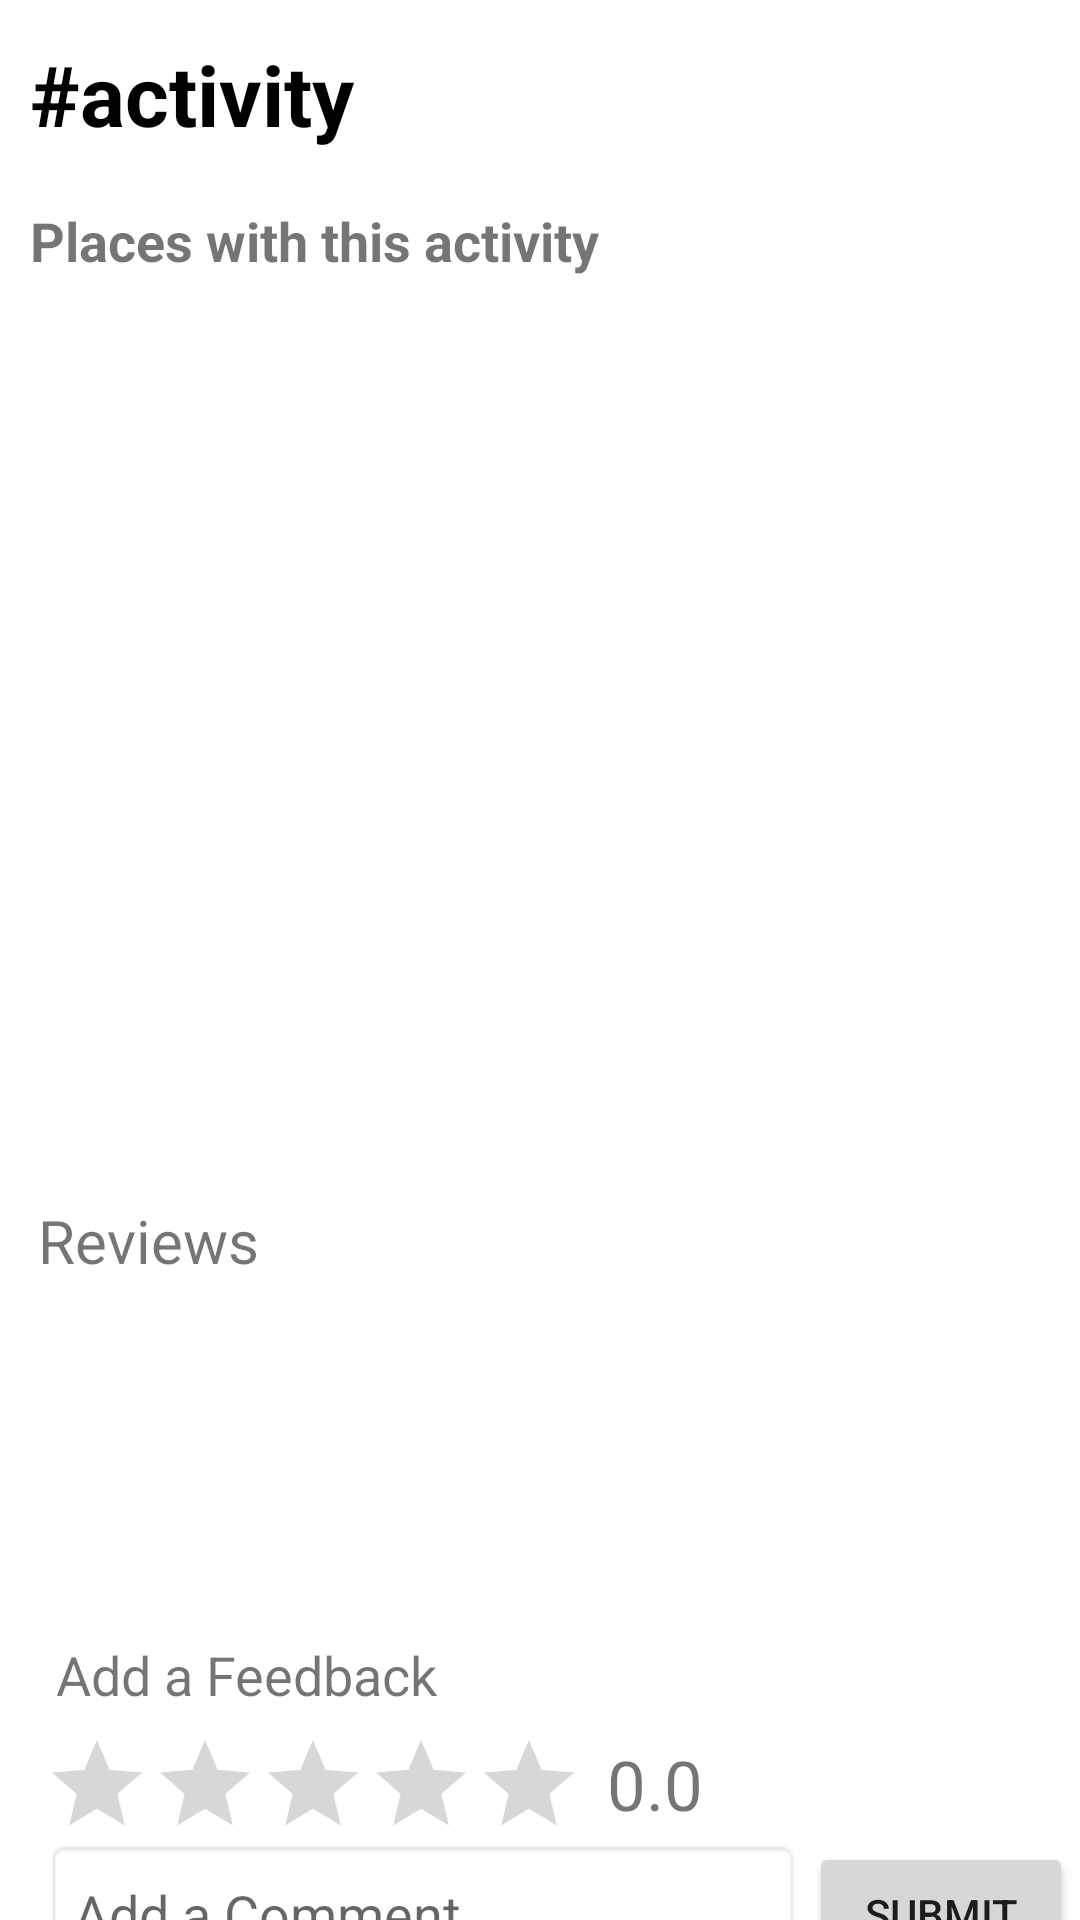

Reconstruct the res/layout file that produces this screen, plus the resources it refers to.
<!-- AndroidManifest.xml: application theme Theme.Traverse -->
<!-- res/layout/activity_deatails.xml -->
<?xml version="1.0" encoding="utf-8"?>
<androidx.core.widget.NestedScrollView
    xmlns:android="http://schemas.android.com/apk/res/android"
    xmlns:app="http://schemas.android.com/apk/res-auto"
    xmlns:tools="http://schemas.android.com/tools"
    android:layout_width="match_parent"
    android:layout_height="wrap_content"
    android:fillViewport="true">

    <androidx.constraintlayout.widget.ConstraintLayout
        android:layout_width="match_parent"
        android:layout_height="wrap_content"
        tools:context=".ActivityDetailsActivity">

        <TextView
            android:id="@+id/activity"
            android:layout_width="wrap_content"
            android:layout_height="wrap_content"
            android:layout_marginStart="10dp"
            android:text="#activity"
            android:textColor="@color/black"
            android:textSize="28sp"
            android:textStyle="bold"
            app:layout_constraintBottom_toBottomOf="parent"
            app:layout_constraintStart_toStartOf="parent"
            app:layout_constraintTop_toTopOf="parent"
            app:layout_constraintVertical_bias="0.02" />

        <TextView
            android:id="@+id/visitPlaces"
            android:layout_width="wrap_content"
            android:layout_height="wrap_content"
            android:text="Places with this activity"
            android:textSize="18sp"
            android:textStyle="bold"
            app:layout_constraintBottom_toBottomOf="parent"
            app:layout_constraintEnd_toEndOf="parent"
            app:layout_constraintHorizontal_bias="0.00"
            app:layout_constraintStart_toStartOf="@+id/activity"
            app:layout_constraintTop_toBottomOf="@+id/activity"
            app:layout_constraintVertical_bias="0.03" />

        <androidx.recyclerview.widget.RecyclerView
            android:id="@+id/locationList"
            android:layout_width="0dp"
            android:layout_height="0dp"
            app:layout_constraintBottom_toBottomOf="parent"
            app:layout_constraintEnd_toEndOf="parent"
            app:layout_constraintHeight_percent="0.1"
            app:layout_constraintHorizontal_bias="0.0"
            app:layout_constraintStart_toStartOf="@+id/visitPlaces"
            app:layout_constraintTop_toBottomOf="@+id/visitPlaces"
            app:layout_constraintVertical_bias="0.0"
            app:layout_constraintWidth_percent="0.9" />

        <androidx.recyclerview.widget.RecyclerView
            android:id="@+id/imageList"
            android:layout_width="0dp"
            android:layout_height="0dp"
            app:layout_constraintBottom_toBottomOf="parent"
            app:layout_constraintEnd_toEndOf="parent"
            app:layout_constraintHeight_percent="0.32"
            app:layout_constraintHorizontal_bias="0.1"
            app:layout_constraintStart_toStartOf="@+id/locationList"
            app:layout_constraintTop_toBottomOf="@+id/locationList"
            app:layout_constraintVertical_bias="0.05"
            app:layout_constraintWidth_percent="0.9" />


        <TextView
            android:id="@+id/reviews"
            android:layout_width="wrap_content"
            android:layout_height="wrap_content"
            android:text="Reviews"
            android:textSize="20sp"
            app:layout_constraintBottom_toBottomOf="parent"
            app:layout_constraintEnd_toEndOf="parent"
            app:layout_constraintHorizontal_bias="0.00"
            app:layout_constraintStart_toStartOf="@+id/imageList"
            app:layout_constraintTop_toBottomOf="@+id/imageList"
            app:layout_constraintVertical_bias="0.04" />

        <androidx.recyclerview.widget.RecyclerView
            android:id="@+id/commentList"
            android:layout_width="0dp"
            android:layout_height="0dp"
            app:layout_constraintTop_toBottomOf="@+id/reviews"
            app:layout_constraintBottom_toBottomOf="parent"
            app:layout_constraintStart_toStartOf="@+id/reviews"
            app:layout_constraintEnd_toEndOf="parent"
            app:layout_constraintVertical_bias="0.05"
            app:layout_constraintHorizontal_bias="0.0"
            app:layout_constraintHeight_percent="0.15"
            app:layout_constraintWidth_percent="0.9"/>

        <TextView
            android:id="@+id/feedbackTxt"
            android:layout_width="wrap_content"
            android:layout_height="wrap_content"
            android:text="Add a Feedback"
            android:textSize="18sp"
            app:layout_constraintBottom_toBottomOf="@+id/rating"
            app:layout_constraintEnd_toEndOf="parent"
            app:layout_constraintHorizontal_bias="0.08"
            app:layout_constraintStart_toStartOf="parent"
            app:layout_constraintTop_toBottomOf="@+id/commentList"
            app:layout_constraintVertical_bias="0.2" />

        <RatingBar
            android:id="@+id/rating"
            style="?android:ratingBarStyleIndicator"
            android:layout_width="wrap_content"
            android:layout_height="wrap_content"
            android:stepSize="0.5"
            android:isIndicator="false"
            app:layout_constraintBottom_toBottomOf="parent"
            app:layout_constraintEnd_toEndOf="parent"
            app:layout_constraintHorizontal_bias="0.08"
            app:layout_constraintStart_toStartOf="parent"
            app:layout_constraintTop_toBottomOf="@+id/feedbackTxt"
            app:layout_constraintVertical_bias="0.1" />

        <TextView
            android:id="@+id/rateOnCount"
            android:layout_width="wrap_content"
            android:layout_height="wrap_content"
            android:layout_marginTop="9dp"
            android:text="0.0"
            app:layout_constraintBottom_toBottomOf="@+id/rating"
            app:layout_constraintEnd_toEndOf="parent"
            app:layout_constraintVertical_bias="0"
            app:layout_constraintHorizontal_bias="0.06"
            app:layout_constraintStart_toEndOf="@+id/rating"
            app:layout_constraintTop_toBottomOf="@+id/feedbackTxt"
            android:textSize="23sp" />

        <EditText
            android:id="@+id/addComment"
            android:layout_width="0dp"
            android:layout_height="50dp"
            android:hint="Add a Comment"
            android:background="@android:drawable/editbox_background"
            app:layout_constraintBottom_toBottomOf="parent"
            app:layout_constraintEnd_toEndOf="parent"
            app:layout_constraintHorizontal_bias="0.14"
            app:layout_constraintStart_toStartOf="parent"
            app:layout_constraintTop_toBottomOf="@+id/rating"
            app:layout_constraintWidth_percent="0.7"
            android:layout_marginBottom="10dp"/>

        <Button
            android:id="@+id/commentBtn"
            android:layout_width="wrap_content"
            android:layout_height="wrap_content"
            android:text="SUBMIT"
            app:layout_constraintEnd_toEndOf="parent"
            app:layout_constraintStart_toEndOf="@+id/addComment"
            app:layout_constraintTop_toBottomOf="@+id/rating"
            app:layout_constraintBottom_toBottomOf="parent"
            android:layout_marginBottom="10dp"/>


    </androidx.constraintlayout.widget.ConstraintLayout>


</androidx.core.widget.NestedScrollView>
<!-- resources referenced by this layout -->
<resources>
  <color name="black">#FF000000</color>
  <style name="Theme.Traverse" parent="Theme.MaterialComponents.Light.NoActionBar">
          
          <item name="colorPrimary">@color/purple_500</item>
          <item name="colorPrimaryVariant">@color/purple_700</item>
          <item name="colorOnPrimary">@color/white</item>
          
          <item name="colorSecondary">@color/teal_200</item>
          <item name="colorSecondaryVariant">@color/teal_700</item>
          <item name="colorOnSecondary">@color/black</item>
          
          <item name="android:statusBarColor" tools:targetApi="l">?attr/colorPrimaryVariant</item>
          
      </style>
  <color name="purple_500">#FF6200EE</color>
  <color name="purple_700">#FF3700B3</color>
  <color name="white">#FFFFFFFF</color>
  <color name="teal_200">#FF03DAC5</color>
  <color name="teal_700">#FF018786</color>
</resources>
